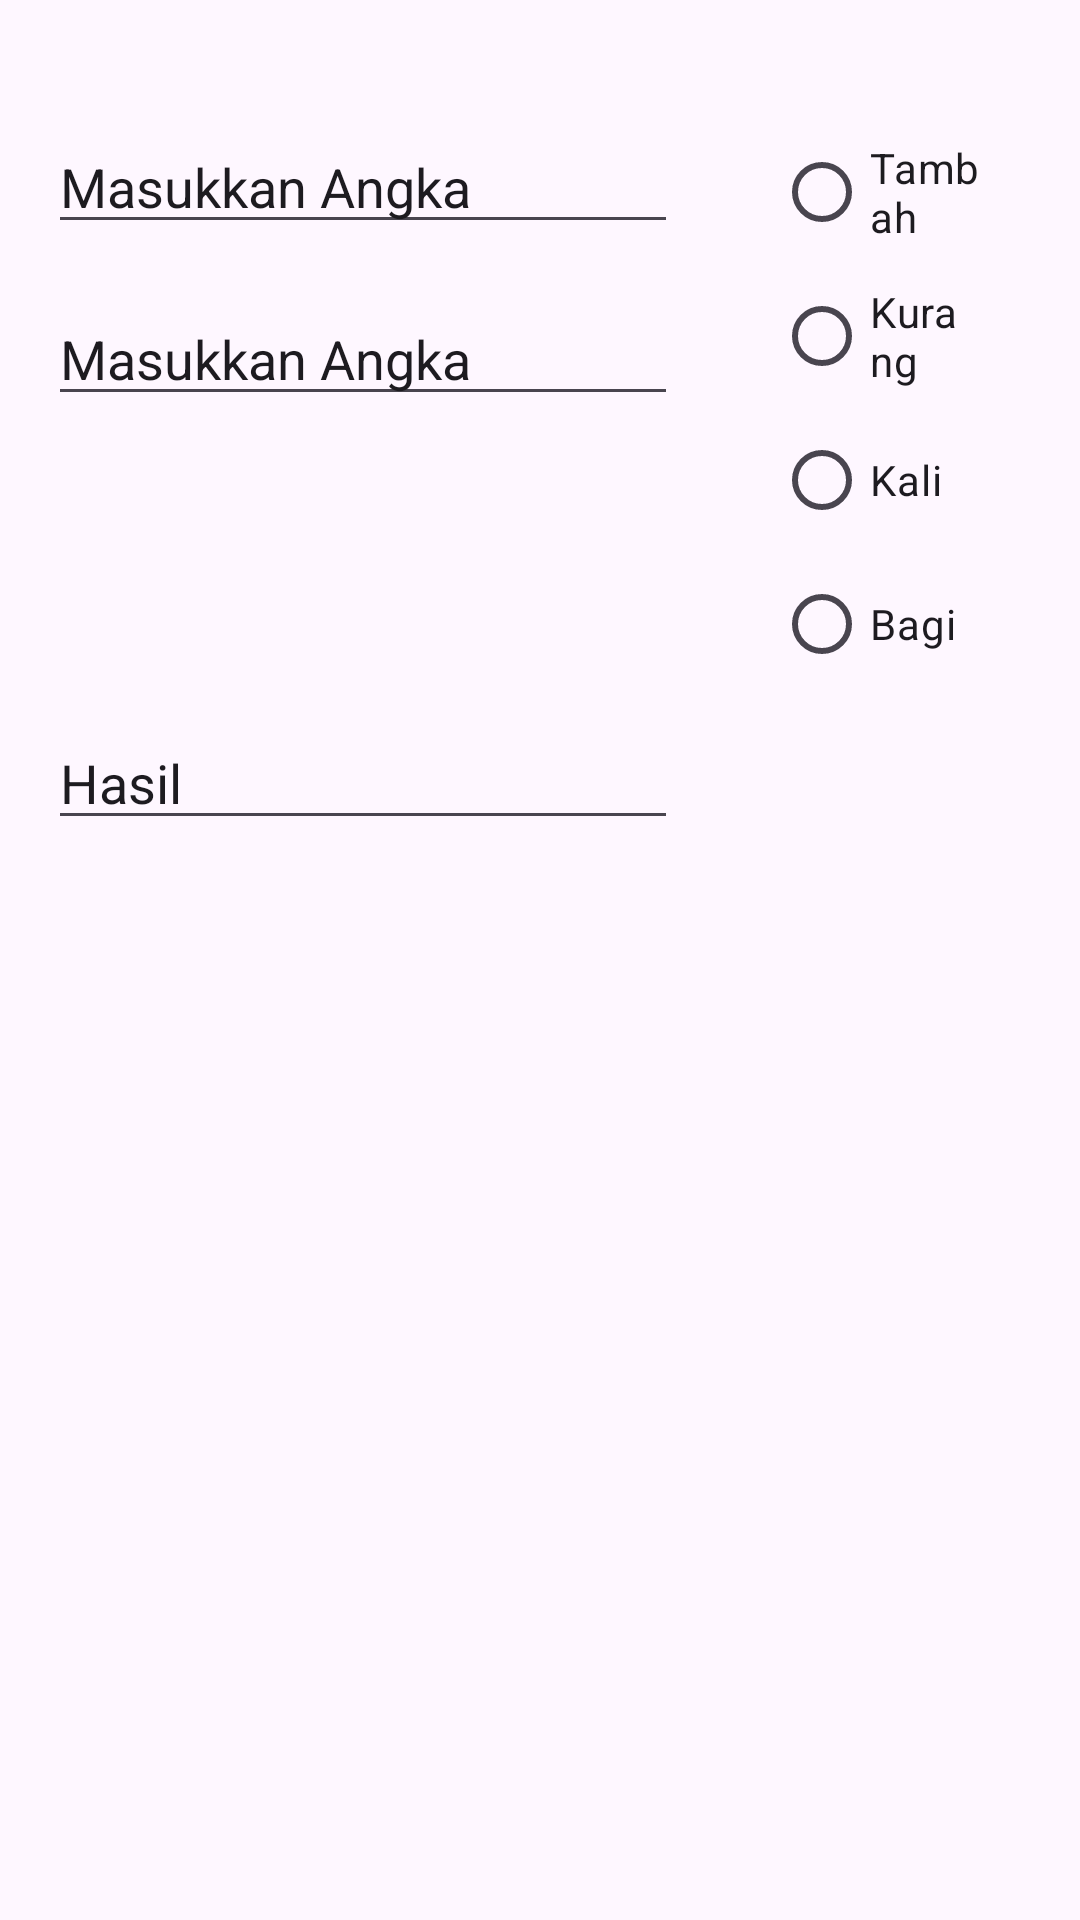

Layout XML and referenced resources for this Android screen:
<!-- AndroidManifest.xml: application theme Theme.MyApplicationJack -->
<!-- res/layout/activity_main5.xml -->
<?xml version="1.0" encoding="utf-8"?>
<androidx.constraintlayout.widget.ConstraintLayout xmlns:android="http://schemas.android.com/apk/res/android"
    xmlns:app="http://schemas.android.com/apk/res-auto"
    xmlns:tools="http://schemas.android.com/tools"
    android:id="@+id/main"
    android:layout_width="match_parent"
    android:layout_height="match_parent"
    tools:context=".MainActivity5">

    <RadioGroup
        android:id="@+id/rg_aritmatika"
        android:layout_width="0dp"
        android:layout_height="wrap_content"
        android:layout_marginStart="32dp"
        android:layout_marginTop="40dp"
        android:layout_marginEnd="33dp"
        app:layout_constraintEnd_toEndOf="parent"
        app:layout_constraintStart_toEndOf="@+id/txt_an1"
        app:layout_constraintTop_toTopOf="parent">

        <RadioButton
            android:id="@+id/rb_tambah"
            android:layout_width="match_parent"
            android:layout_height="wrap_content"
            android:text="Tambah" />

        <RadioButton
            android:id="@+id/rb_kurang"
            android:layout_width="match_parent"
            android:layout_height="wrap_content"
            android:text="Kurang" />

        <RadioButton
            android:id="@+id/rb_kali"
            android:layout_width="match_parent"
            android:layout_height="wrap_content"
            android:text="Kali" />

        <RadioButton
            android:id="@+id/rb_bagi"
            android:layout_width="match_parent"
            android:layout_height="wrap_content"
            android:text="Bagi" />
    </RadioGroup>

    <EditText
        android:id="@+id/txt_an1"
        android:layout_width="wrap_content"
        android:layout_height="wrap_content"
        android:layout_marginStart="16dp"
        android:layout_marginTop="40dp"
        android:ems="10"
        android:inputType="text"
        android:text="Masukkan Angka"
        app:layout_constraintStart_toStartOf="parent"
        app:layout_constraintTop_toTopOf="parent" />

    <EditText
        android:id="@+id/txt_an2"
        android:layout_width="wrap_content"
        android:layout_height="wrap_content"
        android:layout_marginStart="16dp"
        android:layout_marginTop="16dp"
        android:ems="10"
        android:inputType="text"
        android:text="Masukkan Angka"
        app:layout_constraintStart_toStartOf="parent"
        app:layout_constraintTop_toBottomOf="@+id/txt_an1" />

    <EditText
        android:id="@+id/txt_final"
        android:layout_width="wrap_content"
        android:layout_height="wrap_content"
        android:layout_marginStart="16dp"
        android:layout_marginTop="100dp"
        android:ems="10"
        android:inputType="text"
        android:text="Hasil"
        app:layout_constraintStart_toStartOf="parent"
        app:layout_constraintTop_toBottomOf="@+id/txt_an2" />
</androidx.constraintlayout.widget.ConstraintLayout>
<!-- resources referenced by this layout -->
<resources>
  <style name="Theme.MyApplicationJack" parent="Base.Theme.MyApplicationJack" />
  <style name="Base.Theme.MyApplicationJack" parent="Theme.Material3.DayNight.NoActionBar">
          
          
      </style>
</resources>
